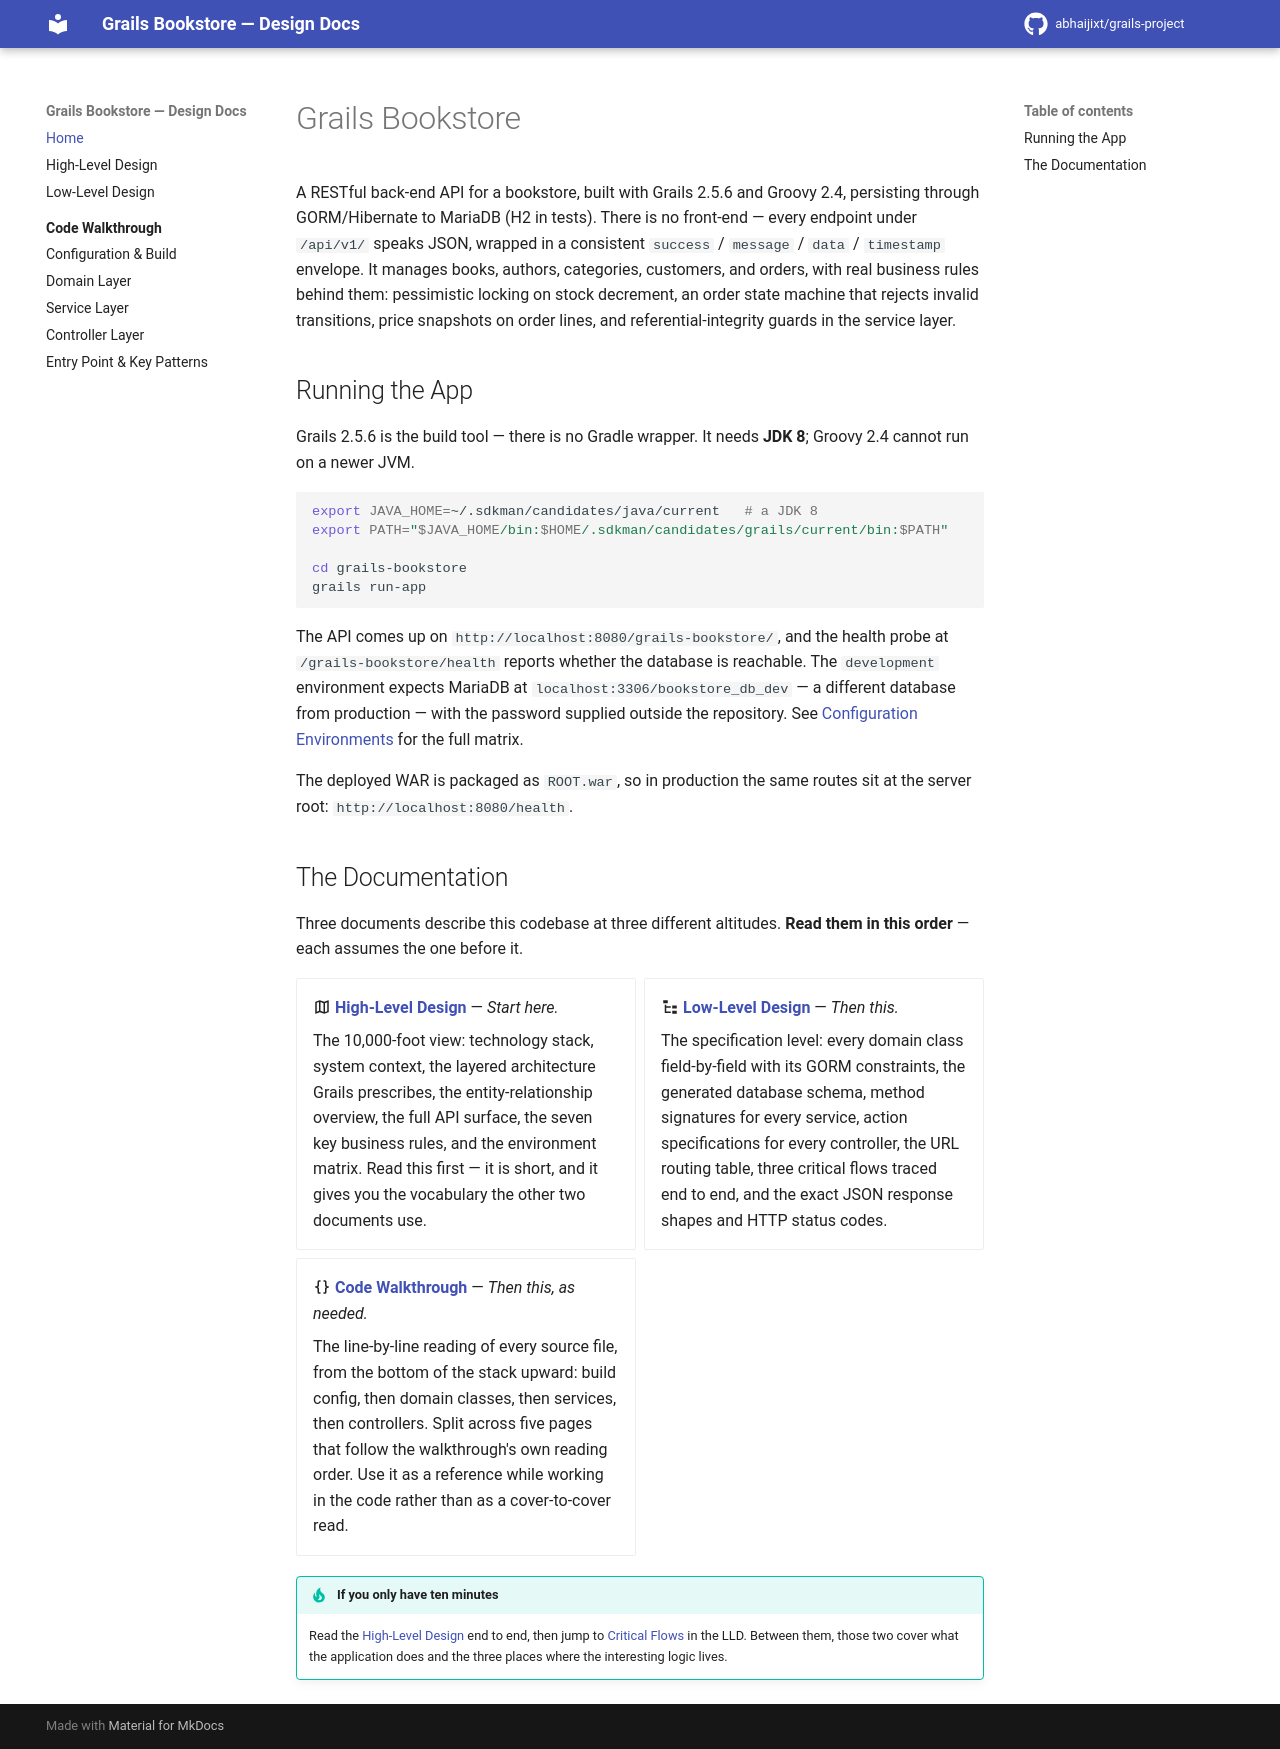

repository: abhaijixt/grails-project · page: index.html · generator: mkdocs

# Grails Bookstore

A RESTful back-end API for a bookstore, built with Grails 2.5.6 and Groovy 2.4, persisting through GORM/Hibernate to MariaDB (H2 in tests). There is no front-end — every endpoint under `/api/v1/` speaks JSON, wrapped in a consistent `success` / `message` / `data` / `timestamp` envelope. It manages books, authors, categories, customers, and orders, with real business rules behind them: pessimistic locking on stock decrement, an order state machine that rejects invalid transitions, price snapshots on order lines, and referential-integrity guards in the service layer.

## Running the App

Grails 2.5.6 is the build tool — there is no Gradle wrapper. It needs **JDK 8**;
Groovy 2.4 cannot run on a newer JVM.

```bash
export JAVA_HOME=~/.sdkman/candidates/java/current   # a JDK 8
export PATH="$JAVA_HOME/bin:$HOME/.sdkman/candidates/grails/current/bin:$PATH"

cd grails-bookstore
grails run-app
```

The API comes up on `http://localhost:8080/grails-bookstore/`, and the health
probe at `/grails-bookstore/health` reports whether the database is reachable.
The `development` environment expects MariaDB at `localhost:3306/bookstore_db_dev`
— a different database from production — with the password supplied outside the
repository. See [Configuration Environments](HLD.md#9-configuration-environments)
for the full matrix.

The deployed WAR is packaged as `ROOT.war`, so in production the same routes sit
at the server root: `http://localhost:8080/health`.

## The Documentation

Three documents describe this codebase at three different altitudes. **Read them in this order** — each assumes the one before it.

<div class="grid cards" markdown>

- :material-map-outline: **[High-Level Design](HLD.md)** — *Start here.*

    The 10,000-foot view: technology stack, system context, the layered
    architecture Grails prescribes, the entity-relationship overview, the full
    API surface, the seven key business rules, and the environment matrix.
    Read this first — it is short, and it gives you the vocabulary the other
    two documents use.

- :material-file-tree: **[Low-Level Design](LLD.md)** — *Then this.*

    The specification level: every domain class field-by-field with its GORM
    constraints, the generated database schema, method signatures for every
    service, action specifications for every controller, the URL routing table,
    three critical flows traced end to end, and the exact JSON response shapes
    and HTTP status codes.

- :material-code-braces: **[Code Walkthrough](walkthrough/index.md)** — *Then this, as needed.*

    The line-by-line reading of every source file, from the bottom of the stack
    upward: build config, then domain classes, then services, then controllers.
    Split across five pages that follow the walkthrough's own reading order.
    Use it as a reference while working in the code rather than as a
    cover-to-cover read.

</div>

!!! tip "If you only have ten minutes"

    Read the [High-Level Design](HLD.md) end to end, then jump to
    [Critical Flows](LLD.md#6-critical-flows-detailed) in the LLD. Between
    them, those two cover what the application does and the three places where
    the interesting logic lives.
